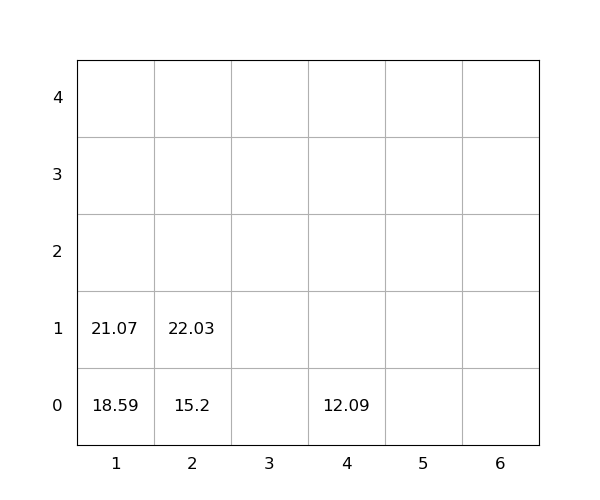

Source data for this figure (header and first rows):
idx, loc_x, loc_y, loc_z, weight, seq, emerg, reloc, size(ft)
1, 1, 0, 0, 18.59, 0, 0, 0, 20
2, 4, 0, 0, 12.09, 0, 0, 0, 20
3, 2, 0, 0, 15.2, 1, 0, 0, 20
4, 1, 0, 1, 21.07, 2, 0, 0, 20
5, 2, 0, 1, 22.03, 3, 0, 0, 20
